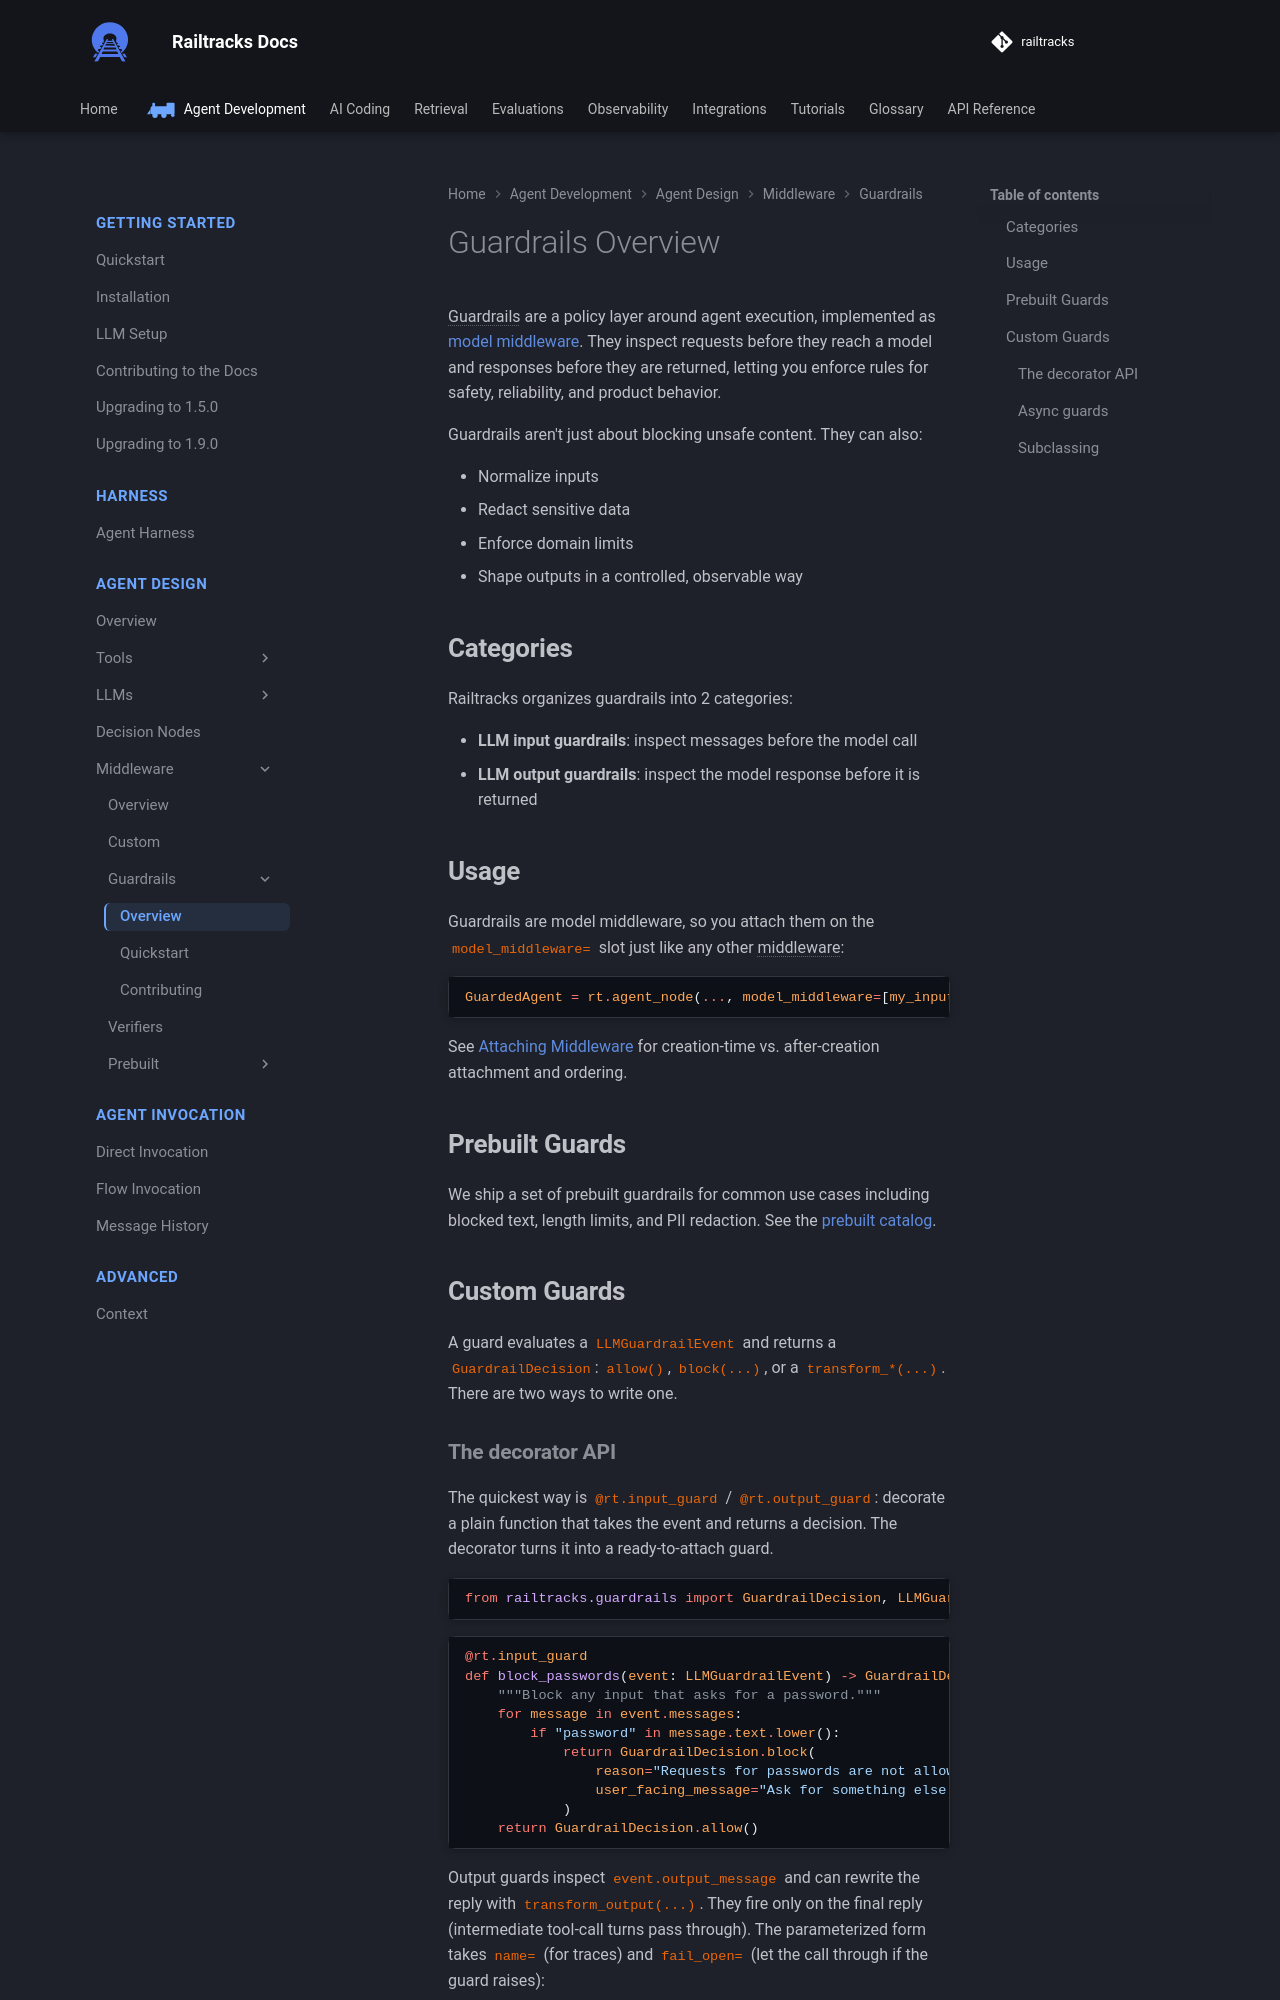

repository: RailtownAI/railtracks · page: documentation/agent_design/middleware/guardrails/overview/index.html · generator: mkdocs

# Guardrails Overview

Guardrails are a policy layer around agent execution. They inspect requests before they reach a model and responses before they are returned, letting you enforce rules for safety, reliability, and product behavior.

Guardrails aren't just about blocking unsafe content. They can also:

- Normalize inputs
- Redact sensitive data
- Enforce domain limits
- Shape outputs in a controlled, observable way

## Categories

Railtracks organizes guardrails into four categories covering the full lifecycle of an agent run:

- **LLM input guardrails**: inspect messages before the model call
- **LLM output guardrails**: inspect the model response before it is returned
- **Tool call guardrails**: validate model-proposed tool calls *(coming soon)*
- **Tool response guardrails**: inspect tool results flowing back into the agent loop *(coming soon)*
